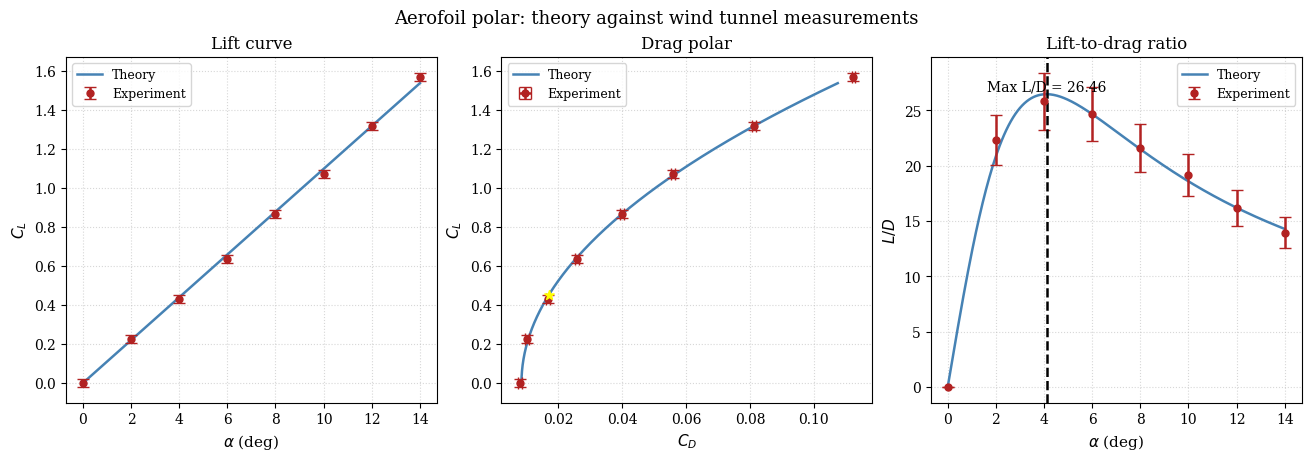

Write the Python code that produced this figure.
import numpy as np
import matplotlib as mpl
import matplotlib.pyplot as plt

# Task 3 asks you to set these before creating any figure
mpl.rcParams.update({
    "font.family":     "serif",
    "font.size":       10,
    "axes.labelsize":  11,
    "axes.titlesize":  12,
    "legend.fontsize": 9,
    "lines.linewidth": 1.8,
    "axes.grid":       True,
    "grid.linestyle":  ":",
    "grid.alpha":      0.5,
})

rng = np.random.default_rng(seed=7)

CD0, k = 0.0085, 0.042

alpha_theory = np.linspace(0.0, 14.0, 300)
CL_theory    = 2 * np.pi * np.radians(alpha_theory)
CD_theory    = CD0 + k * CL_theory**2
LD_theory    = CL_theory / CD_theory

alpha_exp = np.array([0.0, 2.0, 4.0, 6.0, 8.0, 10.0, 12.0, 14.0])
CL_exp    = 2 * np.pi * np.radians(alpha_exp) + rng.normal(0.0, 0.025, alpha_exp.size)
CD_exp    = CD0 + k * CL_exp**2 + rng.normal(0.0, 0.0008, alpha_exp.size)
LD_exp    = CL_exp / CD_exp
CL_unc    = np.full_like(CL_exp, 0.02)
CD_unc    = np.full_like(CD_exp, 0.0006)

theory_style = dict(color="steelblue", label="Theory")
exp_style    = dict(color="firebrick", fmt="o", capsize=4, markersize=5,
                    linestyle="none", label="Experiment")

fig, axes = plt.subplots(1, 3, figsize=(13, 4.5), constrained_layout=True)

# Panel 1: lift curve
axes[0].plot(alpha_theory, CL_theory, **theory_style)
axes[0].errorbar(alpha_exp, CL_exp, yerr=CL_unc, **exp_style)
axes[0].set_xlabel(r"$\alpha$ (deg)")
axes[0].set_ylabel(r"$C_L$")
axes[0].set_title("Lift curve")
axes[0].legend()

# Panel 2: drag polar, CL on the vertical axis
axes[1].plot(CD_theory, CL_theory, **theory_style)
axes[1].errorbar(CD_exp, CL_exp, xerr=CD_unc, yerr=CL_unc, **exp_style)
axes[1].set_xlabel(r"$C_D$")
axes[1].set_ylabel(r"$C_L$")
axes[1].set_title("Drag polar")
axes[1].legend()

# Panel 3: lift-to-drag ratio
axes[2].plot(alpha_theory, LD_theory, **theory_style)
axes[2].errorbar(alpha_exp, LD_exp, yerr=LD_exp * 0.1, **exp_style)
axes[2].set_xlabel(r"$\alpha$ (deg)")
axes[2].set_ylabel(r"$L/D$")
axes[2].set_title("Lift-to-drag ratio")
axes[2].legend()

# Task 2: mark the best operating point
i_best = np.argmax(LD_theory)
print(f"Max L/D = {LD_theory[i_best]:.2f} at alpha = {alpha_theory[i_best]:.2f} deg, "
      f"CL = {CL_theory[i_best]:.3f}")
print(f"Closed form: CL_opt = {np.sqrt(CD0 / k):.3f}, "
      f"(L/D)_max = {1 / (2 * np.sqrt(CD0 * k)):.2f}")

axes[2].axvline(
    alpha_theory[i_best],
    ymin=0.0,
    ymax=1.0,
    color="black",
    linestyle="--",
)# TODO: vertical dashed line on panel 3 at alpha_theory[i_best] (ax.axvline)
axes[2].text(
    alpha_theory[i_best],
    LD_theory[i_best],
    f"Max L/D = {LD_theory[i_best]:.2f}",
    ha="center", #horizontal alignment
    va="bottom", #vertical alignment
    fontsize=10,
    color="black"
) # TODO: text annotation on panel 3 giving the value of the maximum L/D
axes[1].scatter(CD_theory[i_best], CL_theory[i_best], c="yellow", s=50, marker="*", zorder=5)  # TODO: highlight the same point on panel 2 with ax.scatter, using a distinct marker

fig.suptitle("Aerofoil polar: theory against wind tunnel measurements", fontsize=13)

# Task 4: save
plt.savefig("aerofoil_polar.pdf", format="pdf", bbox_inches="tight") # TODO: save as aerofoil_polar.pdf with bbox_inches="tight"
plt.savefig("aerofoil_polar.png", format="png", dpi=300) # TODO: save as aerofoil_polar.png at 300 dpi
plt.show()
